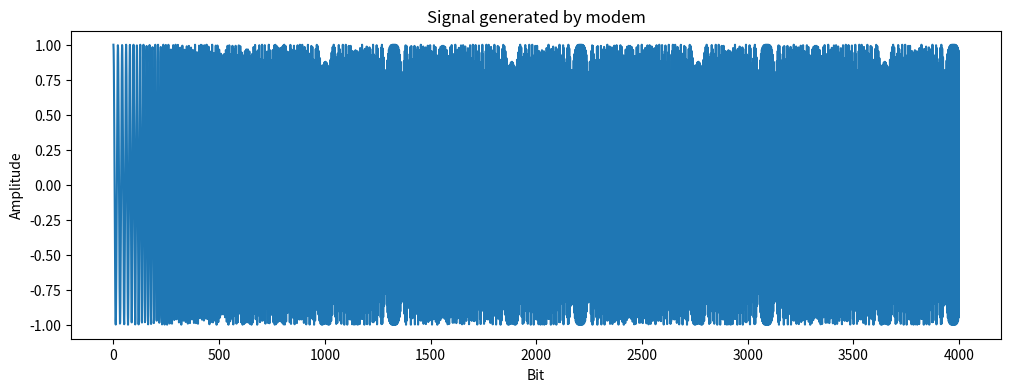

Python code for this plot:
import numpy as np
import matplotlib.pyplot as plt

class ModemSignalGenerator:
    def __init__(self, fs = 44100, bit_dur = 0.02, f0 = 2000, f1 = 8000, amplitude = 1):
        self.fs = fs
        self.bit_dur = bit_dur
        self.f0 = f0
        self.f1 = f1
        self.amplitude = amplitude
        self.samples_per_bit = int(fs * bit_dur)

    def GenerateLfmBit(self, bit):
        t = np.linspace(0, self.bit_dur, self.samples_per_bit, endpoint=False)
        k = (self.f1 - self.f0) / self.bit_dur

        if bit == 0:
            phase = 2 * np.pi * (self.f0 * t + 0.5 * k * t ** 2)
        else:
            phase = 2 * np.pi * (self.f1 * t + 0.5 * k * t ** 2)

        return self.amplitude * np.cos(phase)

    def GenerateFrame(self, bit_sequence):
        frame = np.concatenate(
            [self.GenerateLfmBit(bit) for bit in bit_sequence]
        )
        return frame

if __name__ == "__main__":
    generator = ModemSignalGenerator()

    bits = np.random.randint(0, 2, 20)

    clear_signal = generator.GenerateFrame(bits)

    print("Generated signal length: ", len(clear_signal))

    plt.figure(figsize=(12,4))
    plt.plot(clear_signal[:4000])
    plt.title("Signal generated by modem")
    plt.xlabel("Bit")
    plt.ylabel("Amplitude")
    plt.show()
